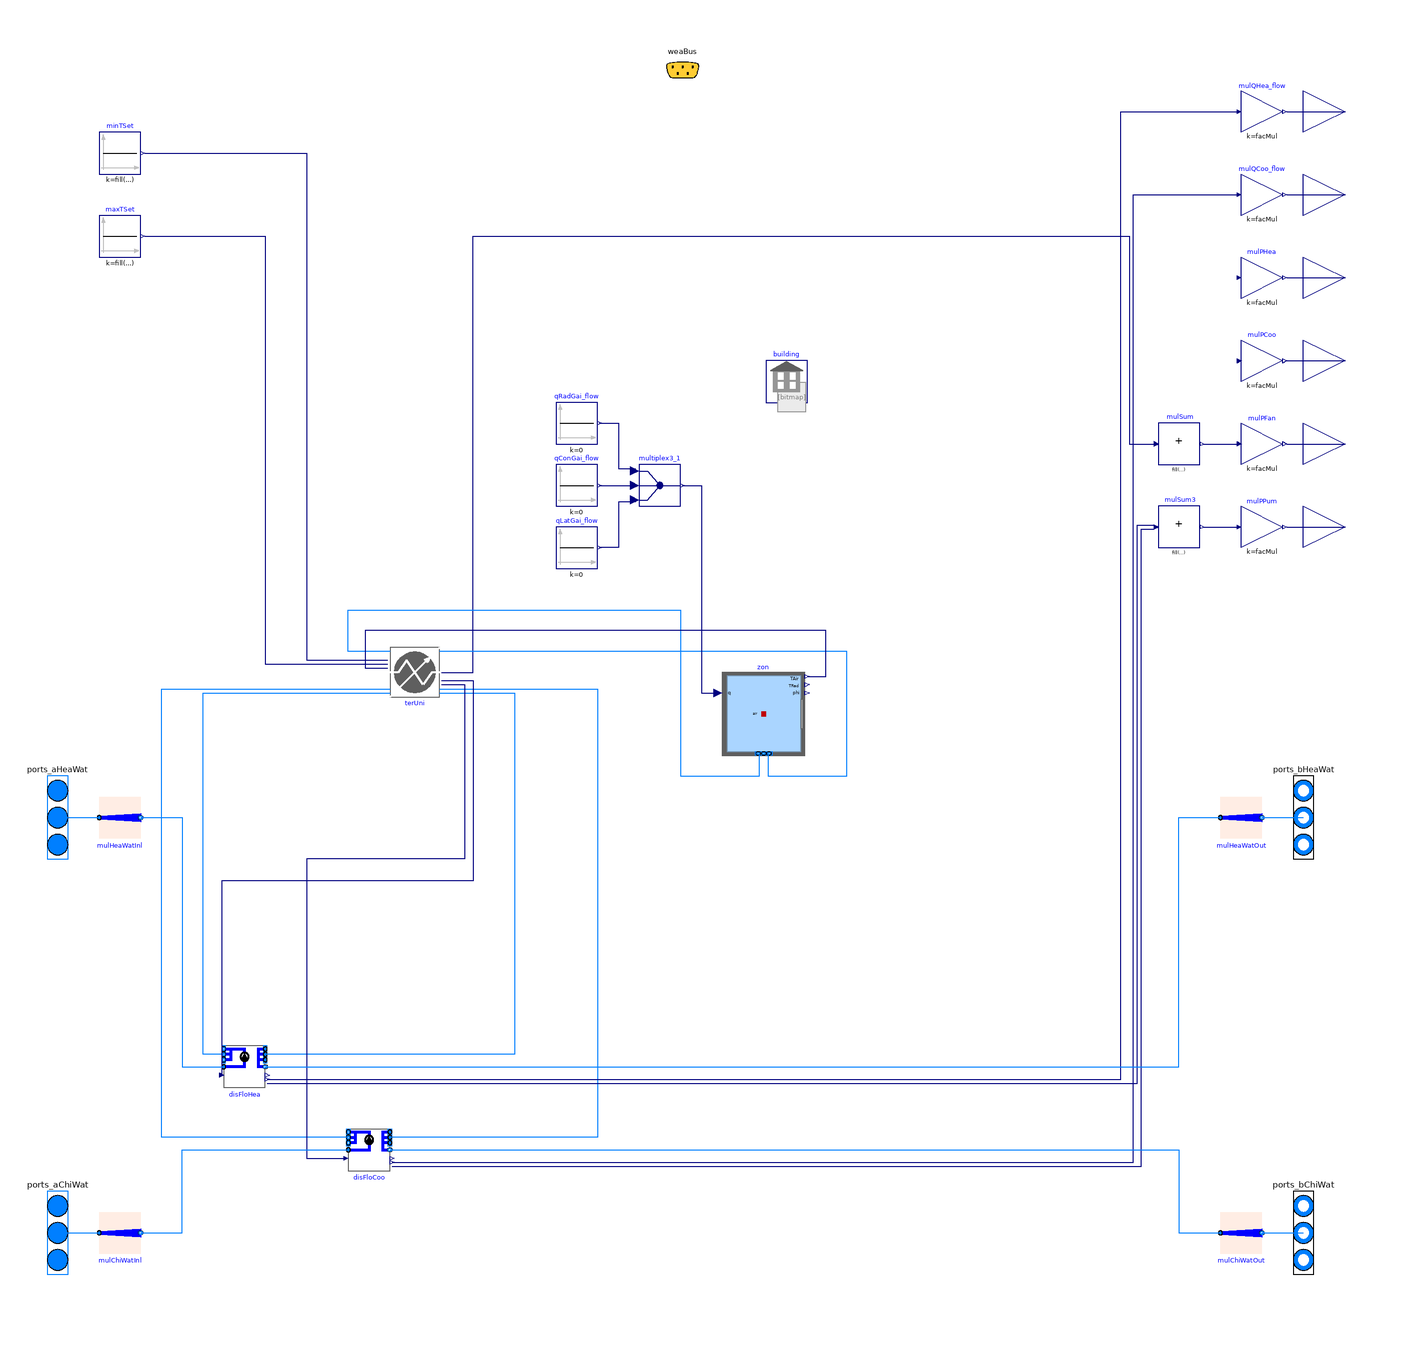

This picture is the connection diagram that the Modelica source below describes through its graphical annotations.

model BuildingSpawnRefMediumOffice "Spawn building model"
  extends Buildings.Experimental.DHC.Loads.BaseClasses.PartialBuilding(
    redeclare package Medium=Buildings.Media.Water,
    final have_heaWat=true,
    final have_chiWat=true,
    final have_eleHea=false,
    final have_eleCoo=false,
    final have_pum=true,
    final have_weaBus=false);
  package Medium2=Buildings.Media.Air
    "Medium model";
  parameter Integer nZon = 15
    "Number of conditioned zones";
  parameter Real facMulTerUni[nZon] = abs(QCooTot_flow_nominal) / 10000
    "Multiplier factor for terminal units";
  parameter String idfName=
    "modelica://LDRD/Resources/EnergyPlus/RefBldgMediumOfficeNew2004_v1.4_7.2_3C_USA_CA_SAN_FRANCISCO.idf"
    "Name of the IDF file";
  parameter String weaName=
    "modelica://LDRD/Resources/WeatherData/USA_CA_San.Francisco.Intl.AP.724940_TMY3.mos"
    "Name of the weather file";
  parameter Modelica.SIunits.MassFlowRate mLoa_flow_nominal[nZon] = fill(
    1,
    nZon)
    "Load side mass flow rate at nominal conditions (single terminal unit)"
    annotation (Dialog(group="Nominal condition"));
  parameter Modelica.SIunits.HeatFlowRate QHeaTot_flow_nominal[nZon]={
  4032,
  5139,
  13361,
  5681,
  3765,
  5638,
  3797,
  6099,
  4039,
  6057,
  4064,
  7985,
  5234,
  7944,
  5251}
    "Design heating heat flow rate (all terminal units)"
    annotation (Dialog(group="Nominal condition"));
  parameter Modelica.SIunits.HeatFlowRate QCooTot_flow_nominal[nZon]={
  -28299,
  -29176,
  -27150,
  -14743,
  -9302,
  -4364,
  -10782,
  -17112,
  -10888,
  -6523,
  -12041,
  -16827,
  -10313,
  -6759,
  -12119}
    "Design cooling heat flow rate (all terminal units)"
    annotation (Dialog(group="Nominal condition"));
  final parameter Modelica.SIunits.HeatFlowRate QHea_flow_nominal[nZon]=QHeaTot_flow_nominal ./ facMulTerUni
    "Design heating heat flow rate (single terminal unit)"
    annotation (Dialog(group="Nominal condition"));
  final parameter Modelica.SIunits.HeatFlowRate QCoo_flow_nominal[nZon]=QCooTot_flow_nominal ./ facMulTerUni
    "Design cooling heat flow rate (single terminal unit)"
    annotation (Dialog(group="Nominal condition"));
  parameter Modelica.SIunits.Temperature T_aHeaWat_nominal=313.15
    "Heating water inlet temperature at nominal conditions"
    annotation (Dialog(group="Nominal condition"));
  parameter Modelica.SIunits.Temperature T_bHeaWat_nominal(
    min=273.15,
    displayUnit="degC")=T_aHeaWat_nominal-5
    "Heating water outlet temperature at nominal conditions"
    annotation (Dialog(group="Nominal condition"));
  parameter Modelica.SIunits.Temperature T_aChiWat_nominal=291.15
    "Chilled water inlet temperature at nominal conditions "
    annotation (Dialog(group="Nominal condition"));
  parameter Modelica.SIunits.Temperature T_bChiWat_nominal(
    min=273.15,
    displayUnit="degC")=T_aChiWat_nominal+5
    "Chilled water outlet temperature at nominal conditions"
    annotation (Dialog(group="Nominal condition"));
  parameter Modelica.SIunits.Temperature T_aLoaHea_nominal=273.15 + 20
    "Load side inlet temperature at nominal conditions in heating mode"
    annotation (Dialog(group="Nominal condition"));
  parameter Modelica.SIunits.Temperature T_aLoaCoo_nominal=273.15 + 24
    "Load side inlet temperature at nominal conditions in cooling mode"
    annotation (Dialog(group="Nominal condition"));
  Buildings.Controls.OBC.CDL.Continuous.Sources.Constant minTSet[nZon](
    k=fill(
      293.15,
      nZon),
    y(each final unit="K",
      each displayUnit="degC"))
    "Minimum temperature set point"
    annotation (Placement(transformation(extent={{-280,250},{-260,270}})));
  Buildings.Controls.OBC.CDL.Continuous.Sources.Constant maxTSet[nZon](
    k=fill(
      297.15,
      nZon),
    y(each final unit="K",
      each displayUnit="degC"))
    "Maximum temperature set point"
    annotation (Placement(transformation(extent={{-280,210},{-260,230}})));
  Modelica.Blocks.Sources.Constant qConGai_flow[nZon](
    each k=0) "Convective heat gain"
    annotation (Placement(transformation(extent={{-60,90},{-40,110}})));
  Modelica.Blocks.Sources.Constant qRadGai_flow[nZon](
    each k=0) "Radiative heat gain"
    annotation (Placement(transformation(extent={{-60,120},{-40,140}})));
  Modelica.Blocks.Routing.Multiplex3 multiplex3_1[nZon]
    annotation (Placement(transformation(extent={{-20,90},{0,110}})));
  Modelica.Blocks.Sources.Constant qLatGai_flow[nZon](
    each k=0) "Latent heat gain"
    annotation (Placement(transformation(extent={{-60,60},{-40,80}})));
  Buildings.ThermalZones.EnergyPlus.ThermalZone zon[nZon](
    redeclare each final package Medium = Medium2,
    zoneName={"Core_bottom",
"Core_mid",
"Core_top",
"Perimeter_bot_ZN_1",
"Perimeter_bot_ZN_2",
"Perimeter_bot_ZN_3",
"Perimeter_bot_ZN_4",
"Perimeter_mid_ZN_1",
"Perimeter_mid_ZN_2",
"Perimeter_mid_ZN_3",
"Perimeter_mid_ZN_4",
"Perimeter_top_ZN_1",
"Perimeter_top_ZN_2",
"Perimeter_top_ZN_3",
"Perimeter_top_ZN_4"},
    each nPorts=2) "Thermal zone"
    annotation (Placement(transformation(extent={{20,-30},{60,10}})));
  inner Buildings.ThermalZones.EnergyPlus.Building building(
    idfName=Modelica.Utilities.Files.loadResource(
      idfName),
    weaName=Modelica.Utilities.Files.loadResource(
      weaName))
    "Building outer component"
    annotation (Placement(transformation(extent={{40,140},{62,160}})));
  Buildings.Controls.OBC.CDL.Continuous.MultiSum mulSum(
    final nin=nZon)
    annotation (Placement(transformation(extent={{230,110},{250,130}})));
  Buildings.Controls.OBC.CDL.Continuous.MultiSum mulSum3(
    nin=2)
    annotation (Placement(transformation(extent={{230,70},{250,90}})));
  Buildings.Experimental.DHC.Loads.Examples.BaseClasses.FanCoil4Pipe terUni[nZon](
    redeclare each final package Medium1 = Medium,
    redeclare each final package Medium2 = Medium2,
    final facMul=facMulTerUni,
    final QHea_flow_nominal=QHea_flow_nominal,
    final QCoo_flow_nominal=QCoo_flow_nominal,
    each T_aLoaHea_nominal=T_aLoaHea_nominal,
    each T_aLoaCoo_nominal=T_aLoaCoo_nominal,
    each T_bHeaWat_nominal=T_bHeaWat_nominal,
    each T_bChiWat_nominal=T_bChiWat_nominal,
    each T_aHeaWat_nominal=T_aHeaWat_nominal,
    each T_aChiWat_nominal=T_aChiWat_nominal,
    final mLoaHea_flow_nominal=mLoa_flow_nominal,
    final mLoaCoo_flow_nominal=mLoa_flow_nominal) "Terminal unit"
    annotation (Placement(transformation(extent={{-140,-2},{-116,22}})));
  Buildings.Experimental.DHC.Loads.FlowDistribution disFloHea(
    redeclare package Medium=Medium,
    m_flow_nominal=sum(
      terUni.mHeaWat_flow_nominal .* terUni.facMul),
    have_pum=true,
    dp_nominal=100000,
    nPorts_a1=nZon,
    nPorts_b1=nZon)
    "Heating water distribution system"
    annotation (Placement(transformation(extent={{-220,-190},{-200,-170}})));
  Buildings.Experimental.DHC.Loads.FlowDistribution disFloCoo(
    redeclare package Medium=Medium,
    m_flow_nominal=sum(
      terUni.mChiWat_flow_nominal .* terUni.facMul),
    typDis=Buildings.Experimental.DHC.Loads.Types.DistributionType.ChilledWater,
    have_pum=true,
    dp_nominal=100000,
    nPorts_a1=nZon,
    nPorts_b1=nZon)
    "Chilled water distribution system"
    annotation (Placement(transformation(extent={{-160,-230},{-140,-210}})));
equation
  connect(qRadGai_flow.y,multiplex3_1.u1[1])
    annotation (Line(points={{-39,130},{-30,130},{-30,108},{-22,108},{-22,107}},
                                                                      color={0,0,127},smooth=Smooth.None));
  connect(qConGai_flow.y,multiplex3_1.u2[1])
    annotation (Line(points={{-39,100},{-22,100}},color={0,0,127},smooth=Smooth.None));
  connect(multiplex3_1.u3[1],qLatGai_flow.y)
    annotation (Line(points={{-22,93},{-22,92},{-30,92},{-30,70},{-39,70}},
                                                                      color={0,0,127}));
  connect(terUni.port_bHeaWat,disFloHea.ports_a1)
    annotation (Line(points={{-116,0},{-80,0},{-80,-174},{-200,-174}},color={0,127,255}));
  connect(disFloHea.ports_b1,terUni.port_aHeaWat)
    annotation (Line(points={{-220,-174},{-230,-174},{-230,0},{-140,0}},color={0,127,255}));
  connect(disFloCoo.ports_b1,terUni.port_aChiWat)
    annotation (Line(points={{-160,-214},{-250,-214},{-250,2},{-140,2}},color={0,127,255}));
  connect(terUni.port_bChiWat,disFloCoo.ports_a1)
    annotation (Line(points={{-116,2},{-40,2},{-40,-214},{-140,-214}},color={0,127,255}));
  connect(terUni.mReqChiWat_flow,disFloCoo.mReq_flow)
    annotation (Line(points={{-115,4},{-104,4},{-104,-80},{-180,-80},{-180,-224},
          {-161,-224}},                                                                       color={0,0,127}));
  connect(terUni.mReqHeaWat_flow,disFloHea.mReq_flow)
    annotation (Line(points={{-115,6},{-100,6},{-100,-90.5},{-221,-90.5},{-221,-184}},color={0,0,127}));
  connect(terUni.PFan,mulSum.u)
    annotation (Line(points={{-115,10},{-100,10},{-100,220},{216,220},{216,120},
          {228,120}},                                                                      color={0,0,127}));
  connect(disFloHea.PPum,mulSum3.u[1])
    annotation (Line(points={{-199,-188},{220,-188},{220,81},{228,81}},    color={0,0,127}));
  connect(disFloCoo.PPum,mulSum3.u[2])
    annotation (Line(points={{-139,-228},{222,-228},{222,79},{228,79}},color={0,0,127}));
  connect(maxTSet.y,terUni.TSetCoo)
    annotation (Line(points={{-258,220},{-200,220},{-200,14},{-141,14}},color={0,0,127}));
  connect(minTSet.y,terUni.TSetHea)
    annotation (Line(points={{-258,260},{-180,260},{-180,16},{-141,16}},color={0,0,127}));
  connect(disFloHea.QActTot_flow, mulQHea_flow.u) annotation (Line(points={{-199,-186},{212,-186},{212,280},{268,280}},
                                                 color={0,0,127}));
  connect(mulSum3.y, mulPPum.u)
    annotation (Line(points={{252,80},{268,80}}, color={0,0,127}));
  connect(mulSum.y, mulPFan.u)
    annotation (Line(points={{252,120},{268,120}}, color={0,0,127}));
  connect(disFloCoo.QActTot_flow, mulQCoo_flow.u) annotation (Line(points={{
          -139,-226},{218,-226},{218,240},{268,240}}, color={0,0,127}));
  connect(mulHeaWatInl[1].port_b, disFloHea.port_a)
    annotation (Line(points={{-260,-60},{-240,-60},{-240,-180},{-220,-180}}, color={0,127,255}));
  connect(disFloHea.port_b, mulHeaWatOut[1].port_a)
    annotation (Line(points={{-200,-180},{240,-180},{240,-60},{260,-60}}, color={0,127,255}));
  connect(mulChiWatInl[1].port_b, disFloCoo.port_a)
    annotation (Line(points={{-260,-260},{-240,-260},{-240,-220},{-160,-220}}, color={0,127,255}));
  connect(disFloCoo.port_b, mulChiWatOut[1].port_a)
    annotation (Line(points={{-140,-220},{240,-220},{240,-260},{260,-260},{260,-260}}, color={0,127,255}));
  connect(terUni.port_bLoa, zon.ports[1])
    annotation (Line(points={{-140,20},{-160,20},{-160,40},{0,40},{0,-40},{38,-40},{38,-29.1}}, color={0,127,255}));
  connect(zon.ports[2], terUni.port_aLoa)
    annotation (Line(points={{42,-29.1},{42,-40},{80,-40},{80,20},{-116,20}},     color={0,127,255}));
  connect(multiplex3_1.y, zon.qGai_flow) annotation (Line(points={{1,100},{10,100},{10,0},{18,0}}, color={0,0,127}));
  connect(zon.TAir, terUni.TSen)
    annotation (Line(points={{61,8},{70,8},{70,30},{-152,30},{-152,12},{-141,12}}, color={0,0,127}));
  annotation (
    Documentation(
      info="
<html>
<p>
This is a simplified six-zone building model based on an EnergyPlus
building envelope model.
It was generated from translating a GeoJSON model specified within the URBANopt UI.
The heating and cooling loads are computed with a four-pipe
fan coil unit model derived from
<a href=\"modelica://Buildings.Experimental.DHC.Loads.BaseClasses.PartialTerminalUnit\">
Buildings.Experimental.DHC.Loads.BaseClasses.PartialTerminalUnit</a>
and connected to the room model by means of fluid ports. The <code>Attic</code> zone
is unconditionned, with a free floating temperature.
</p>
</html>",
      revisions="<html>
<ul>
<li>
February 21, 2020, by Antoine Gautier:<br/>
First implementation.
</li>
</ul>
</html>"),
    Icon(
      graphics={
        Bitmap(
          extent={{-108,-100},{92,100}},
          fileName="modelica://Buildings/Resources/Images/ThermalZones/EnergyPlus/EnergyPlusLogo.png")}));
end BuildingSpawnRefMediumOffice;